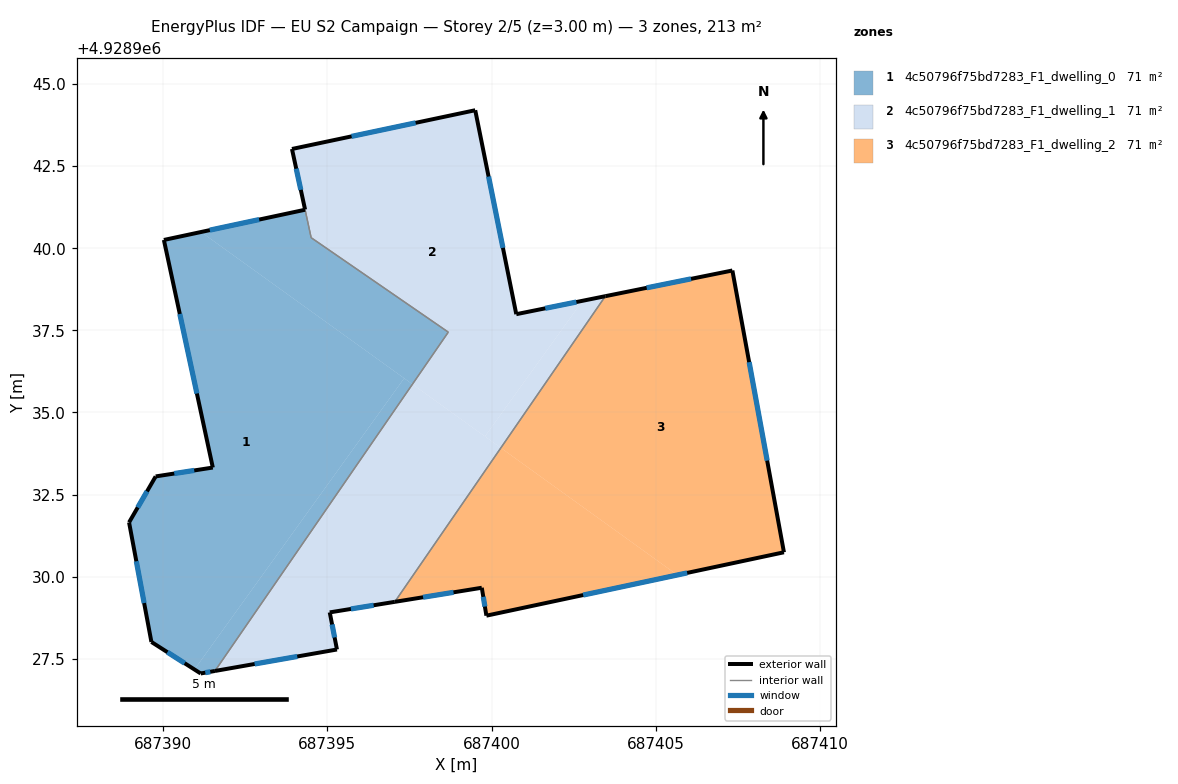
=== STOREY PLAN SPEC (per zone: floor XY polygon, exterior-wall plan segments, windows/doors) ===
zone 1: 4c50796f75bd7283_F1_dwelling_0  (71.3 m²)
  floor: (687397.34, 4928936.04) (687390.95, 4928927.17) (687389.64, 4928928.01) (687388.96, 4928931.65) (687389.77, 4928933.05) (687391.51, 4928933.32) (687390.02, 4928940.25) (687391.15, 4928940.50)
  floor: (687397.59, 4928935.86) (687391.58, 4928927.13) (687391.14, 4928927.05) (687390.95, 4928927.17) (687397.34, 4928936.04)
  floor: (687398.68, 4928937.45) (687397.59, 4928935.86) (687391.15, 4928940.50) (687394.32, 4928941.17) (687394.51, 4928940.32)
  exterior wall: (687391.14, 4928927.05) – (687391.57, 4928927.13)  [0.4 m]
    window: (687391.28, 4928927.08) – (687391.43, 4928927.10)  [0.2 m²]
  exterior wall: (687389.64, 4928928.01) – (687391.14, 4928927.05)  [1.8 m]
    window: (687390.13, 4928927.70) – (687390.65, 4928927.37)  [0.7 m²]
  exterior wall: (687388.96, 4928931.65) – (687389.64, 4928928.01)  [3.7 m]
    window: (687389.18, 4928930.47) – (687389.42, 4928929.20)  [1.4 m²]
  exterior wall: (687389.77, 4928933.05) – (687388.96, 4928931.65)  [1.6 m]
    window: (687389.51, 4928932.60) – (687389.22, 4928932.11)  [0.6 m²]
  exterior wall: (687391.51, 4928933.32) – (687389.77, 4928933.05)  [1.8 m]
    window: (687390.95, 4928933.24) – (687390.34, 4928933.14)  [0.6 m²]
  exterior wall: (687390.02, 4928940.25) – (687391.51, 4928933.32)  [7.1 m]
    window: (687390.51, 4928938.00) – (687391.03, 4928935.58)  [2.6 m²]
  exterior wall: (687394.32, 4928941.17) – (687390.02, 4928940.25)  [4.4 m]
    window: (687392.92, 4928940.87) – (687391.42, 4928940.55)  [1.6 m²]
  interior walls: 3
zone 2: 4c50796f75bd7283_F1_dwelling_1  (70.6 m²)
  floor: (687400.28, 4928933.92) (687397.05, 4928929.23) (687395.07, 4928928.91) (687395.29, 4928927.78) (687391.58, 4928927.13) (687397.59, 4928935.86)
  floor: (687399.50, 4928944.20) (687400.75, 4928937.99) (687402.77, 4928938.40) (687399.80, 4928934.27) (687397.59, 4928935.86) (687398.68, 4928937.45) (687394.51, 4928940.32) (687393.92, 4928943.02)
  floor: (687403.46, 4928938.54) (687400.28, 4928933.92) (687399.80, 4928934.27) (687402.77, 4928938.40)
  exterior wall: (687393.92, 4928943.02) – (687394.32, 4928941.18)  [1.9 m]
    window: (687394.05, 4928942.42) – (687394.19, 4928941.78)  [0.7 m²]
  exterior wall: (687399.50, 4928944.20) – (687393.92, 4928943.02)  [5.7 m]
    window: (687397.69, 4928943.82) – (687395.74, 4928943.41)  [2.1 m²]
  exterior wall: (687400.75, 4928937.99) – (687399.50, 4928944.20)  [6.3 m]
    window: (687400.34, 4928940.01) – (687399.91, 4928942.18)  [2.3 m²]
  exterior wall: (687403.46, 4928938.54) – (687400.75, 4928937.99)  [2.8 m]
    window: (687402.58, 4928938.36) – (687401.63, 4928938.17)  [1.0 m²]
  exterior wall: (687395.07, 4928928.91) – (687397.05, 4928929.23)  [2.0 m]
    window: (687395.72, 4928929.02) – (687396.41, 4928929.13)  [0.7 m²]
  exterior wall: (687395.29, 4928927.78) – (687395.07, 4928928.91)  [1.2 m]
    window: (687395.22, 4928928.15) – (687395.14, 4928928.55)  [0.4 m²]
  exterior wall: (687391.57, 4928927.13) – (687395.29, 4928927.78)  [3.8 m]
    window: (687392.78, 4928927.34) – (687394.08, 4928927.57)  [1.4 m²]
  interior walls: 4
zone 3: 4c50796f75bd7283_F1_dwelling_2  (71.0 m²)
  floor: (687407.33, 4928939.32) (687408.90, 4928930.74) (687405.65, 4928930.05) (687400.28, 4928933.92) (687403.46, 4928938.54)
  floor: (687405.65, 4928930.05) (687399.84, 4928928.81) (687399.70, 4928929.66) (687397.05, 4928929.23) (687400.28, 4928933.92)
  exterior wall: (687397.05, 4928929.23) – (687399.70, 4928929.66)  [2.7 m]
    window: (687397.91, 4928929.37) – (687398.84, 4928929.52)  [1.0 m²]
  exterior wall: (687407.33, 4928939.32) – (687403.46, 4928938.54)  [3.9 m]
    window: (687406.07, 4928939.07) – (687404.72, 4928938.80)  [1.4 m²]
  exterior wall: (687408.90, 4928930.74) – (687407.33, 4928939.32)  [8.7 m]
    window: (687408.39, 4928933.53) – (687407.84, 4928936.53)  [3.2 m²]
  exterior wall: (687399.84, 4928928.81) – (687408.90, 4928930.74)  [9.3 m]
    window: (687402.79, 4928929.44) – (687405.95, 4928930.12)  [3.4 m²]
  exterior wall: (687399.70, 4928929.66) – (687399.84, 4928928.81)  [0.9 m]
    window: (687399.75, 4928929.39) – (687399.80, 4928929.09)  [0.3 m²]
  interior walls: 1

=== DERIVED (storey summary) ===
Building: EU S2 Campaign
Storey: 2 of 5  (floor level z = 3.00 m)
Storey gross floor area: 212.8 m²
Zones on this storey: 3
  - 4c50796f75bd7283_F1_dwelling_0: floor 71.3 m²; exterior wall 20.8 m (62.4 m²); 7 window(s) 7.6 m²; WWR 12.2%
  - 4c50796f75bd7283_F1_dwelling_1: floor 70.6 m²; exterior wall 23.6 m (70.9 m²); 7 window(s) 8.7 m²; WWR 12.2%
  - 4c50796f75bd7283_F1_dwelling_2: floor 71.0 m²; exterior wall 25.5 m (76.4 m²); 5 window(s) 9.3 m²; WWR 12.2%
Zone adjacency (shared interzone walls):
  - 4c50796f75bd7283_F1_dwelling_0 ↔ 4c50796f75bd7283_F1_dwelling_1
  - 4c50796f75bd7283_F1_dwelling_1 ↔ 4c50796f75bd7283_F1_dwelling_2